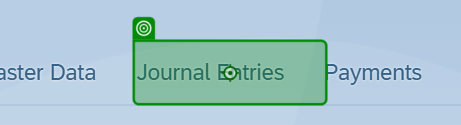
Task: Test Automation Project
Workflow: Journal Entry TC

Step 1: click in window 'Home' (chrome.exe)

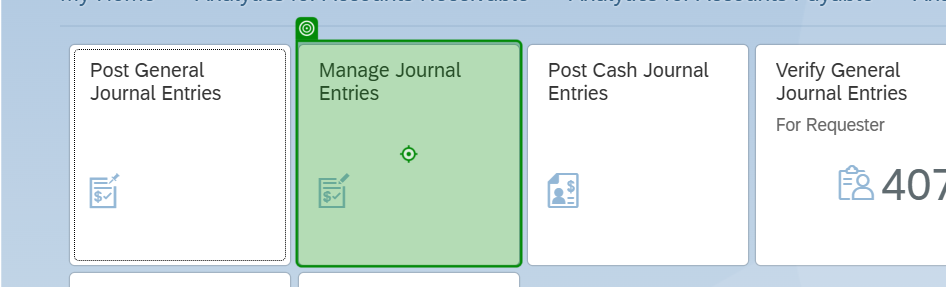
Step 2: click in window 'Home' (chrome.exe)

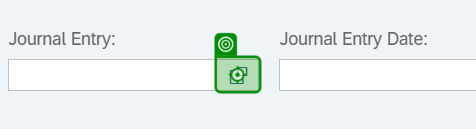
Step 3: click in window 'Manage Journal Entries' (chrome.exe)

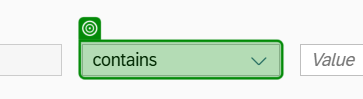
Step 4: select "contains" in window 'Manage Journal Entries' (chrome.exe)

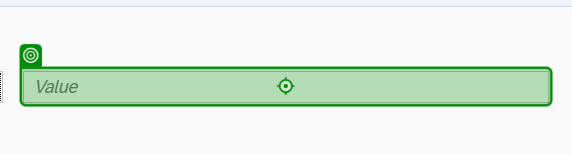
Step 5: type "1988" in window 'Manage Journal Entries' (chrome.exe)

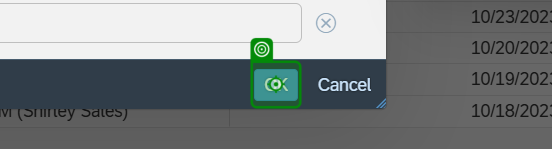
Step 6: click in window 'Manage Journal Entries' (chrome.exe)

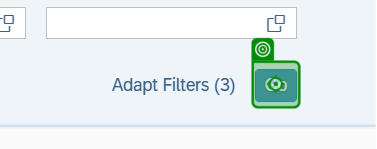
Step 7: click in window 'Manage Journal Entries' (chrome.exe)

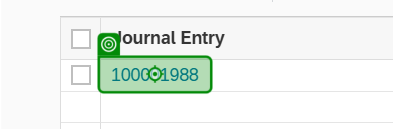
Step 8: click in window 'Manage Journal Entries' (chrome.exe)

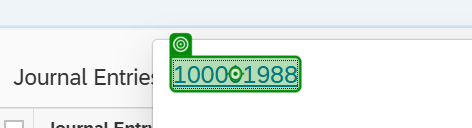
Step 9: click in window 'Manage Journal Entries' (chrome.exe)

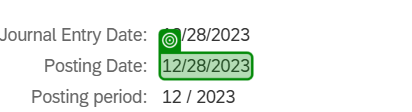
Step 10: get-text in window 'Manage Journal Entries' (chrome.exe)

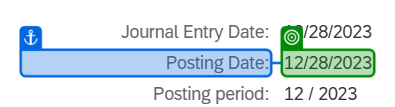
Step 11: find the element '12/28/2023' in window 'Manage Journal Entries' (chrome.exe)
